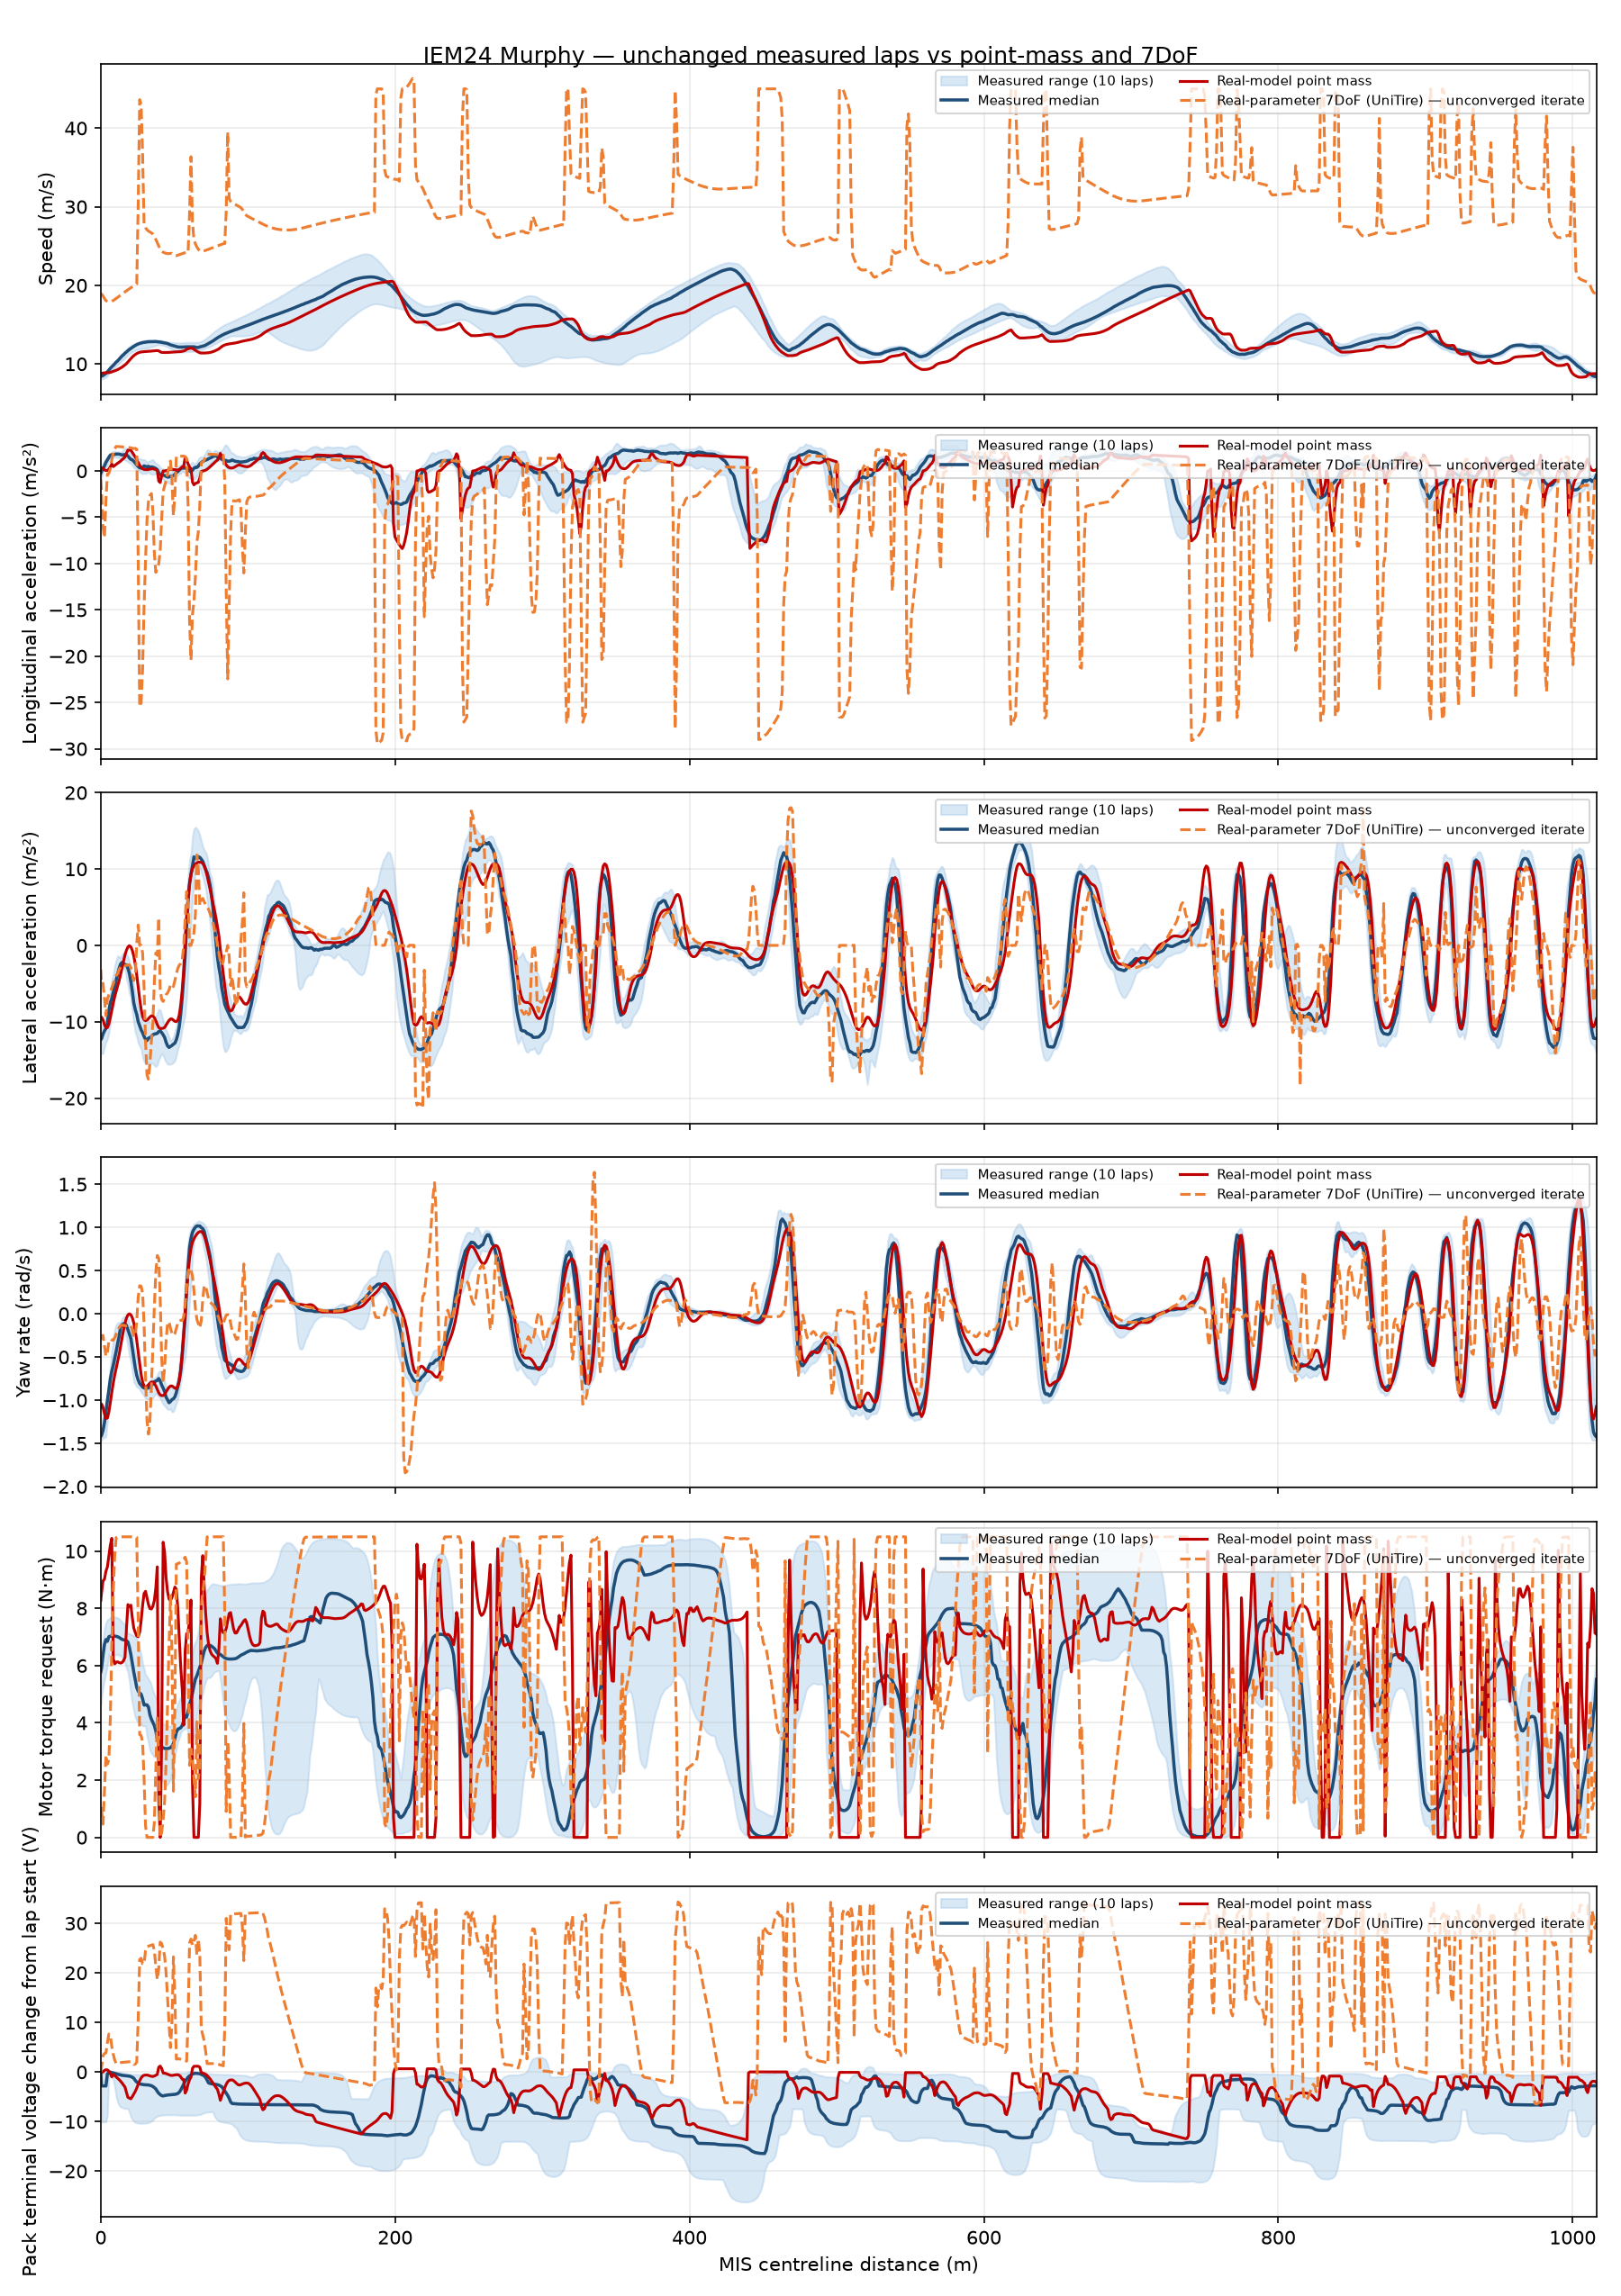

Source data for this figure (header and first rows):
track_distance_m, measured_speed_mps, point_mass_speed_mps, planar_7dof_speed_mps, measured_longitudinal_acceleration_mps2, point_mass_longitudinal_acceleration_mps…, planar_7dof_longitudinal_acceleration_mp…, measured_lateral_acceleration_mps2, point_mass_lateral_acceleration_mps2, planar_7dof_lateral_acceleration_mps2, measured_yaw_rate_rad_s, point_mass_yaw_rate_rad_s, planar_7dof_yaw_rate_rad_s, measured_motor_torque_request_nm, point_mass_motor_torque_request_nm, planar_7dof_motor_torque_request_nm, measured_pack_voltage_v, point_mass_pack_voltage_v, planar_7dof_pack_voltage_v
0.000000000000000000e+00, 8.437901269634382473e+00, 8.787494002192980602e+00, 1.893916869428689154e+01, -2.397668346054289412e-01, 2.917536953463992222e-01, -9.182495998265420845e-01, -1.229910680205070861e+01, -9.485406203092713540e+00, -3.157705158847826876e+00, -1.418741207518219305e+00, -1.077386334042564231e+00, -2.943895866889020829e-01, 5.785233087233156546e+00, 8.281093900084915305e+00, 1.056414691267626882e+00, 0.000000000000000000e+00, 0.000000000000000000e+00, 0.000000000000000000e+00
4.983826713676470788e-01, 8.443651524984613133e+00, 8.804025208378092771e+00, 1.888108119701250232e+01, -5.101490660962343382e-02, 3.329953105265922031e-01, -2.249596464017830311e+00, -1.222781909596457517e+01, -9.394819602151974536e+00, -5.036364617463247484e+00, -1.408383583531980898e+00, -1.043687315428434070e+00, -2.541694582750072540e-01, 5.907114862751162931e+00, 8.542655026687837605e+00, 9.610523483377999554e-01, -2.794339453027953724e+00, -8.325942138480968424e-02, 9.502173718519770773e-01
1.495148014102941181e+00, 8.517065813667116458e+00, 8.843191109344239464e+00, 1.866661968064982347e+01, 2.465780266200607029e-01, 2.796105431542842412e-01, -6.017201151764198563e+00, -1.160798671815754801e+01, -9.731201025072982347e+00, -4.958610234449355225e+00, -1.352601838756691821e+00, -1.083622964507582109e+00, -2.502688283003025593e-01, 6.356076698596165642e+00, 8.954640354697820825e+00, 4.609466186773637508e-01, -2.805028848684707476e+00, 9.743630198727259994e-03, 3.249223638831495009e+00
2.491913356838235227e+00, 8.643174644091057957e+00, 8.865517878261327311e+00, 1.832128483389285734e+01, 5.355841870014973471e-01, 1.227875511341794540e-01, -7.196239715944145132e+00, -1.118862657585173537e+01, -1.039762053373993389e+01, -6.929394434355232946e+00, -1.260205602855235085e+00, -1.156992779456397002e+00, -3.723612699757006816e-01, 6.735683862210370521e+00, 9.021841030549506257e+00, 1.623886755248757918e+00, -2.818428317762624591e+00, 3.076920663186228921e-01, 3.722326307765797537e+00
3.488678699573529496e+00, 8.796050140213084845e+00, 8.873271787237785091e+00, 1.804773272223772906e+01, 9.310011253665753106e-01, 4.550651030575411649e-02, -3.171681476401232658e+00, -1.087896171693882508e+01, -1.077363811743587441e+01, -9.203054766457126945e+00, -1.139704023669894095e+00, -1.211250168402739913e+00, -4.906800844784263704e-01, 6.909817470831903563e+00, 9.295944209983669992e+00, 2.876770332110257122e+00, -2.827329059175693438e+00, 4.531578391373614068e-01, 3.857175004381588224e+00
4.485444042308823320e+00, 8.981434087221174423e+00, 8.877866805030647512e+00, 1.795403948519463100e+01, 1.194738840241755140e+00, 5.398159736880688703e-02, -3.264857251798934379e-01, -1.017770562322762551e+01, -1.076180165790091614e+01, -7.002959932409374311e+00, -1.006039189416213508e+00, -1.206298228241659665e+00, -4.417180758972131249e-01, 6.850135651314909424e+00, 9.449778221595130034e+00, 2.560004402685329694e+00, -3.984275540013005878e-01, 4.350489600094533671e-01, 5.859355431281983329e+00
5.482209385044117589e+00, 9.216046858494927108e+00, 8.889242959607384975e+00, 1.793762728064080392e+01, 1.460492234219412211e+00, 1.871838563041386405e-01, -2.593778898085241091e-01, -8.502910413032434889e+00, -1.029852655510676840e+01, -6.469531959791024356e+00, -8.850444244843957975e-01, -1.136774469986668201e+00, -3.220616951488143309e-01, 7.009774912352222387e+00, 9.829903153089569301e+00, 2.719743461223846914e+00, -6.053978596816736446e-02, 1.739027776609418652e-01, 7.656050157753838903e+00
6.478974727779411857e+00, 9.436961922223524368e+00, 8.923452577142734654e+00, 1.793803146330701281e+01, 1.697882195625935120e+00, 4.476128153314010150e-01, 2.664664240517036209e-01, -7.506038486658820119e+00, -9.441966686381304541e+00, -6.036271678589583800e+00, -7.553689806153631725e-01, -1.027595241863317632e+00, -2.911425801932794877e-01, 7.028245196417699958e+00, 1.020980225811473474e+01, 4.167327302193378991e+00, -3.387786680119662941e-02, -3.494278833768476034e-01, 7.345737392075307071e+00
7.475740070514706126e+00, 9.642053254202615165e+00, 8.990607990601347410e+00, 1.798089464221000000e+01, 1.763657611106118406e+00, 7.623779630749111247e-01, 1.220317778055267643e+00, -6.945457379045022250e+00, -8.464621747943349206e+00, -5.522320344025189343e+00, -6.648996220925339484e-01, -9.098985698173032155e-01, -3.037108176938436155e-01, 7.029894322558612352e+00, 1.044646758771867034e+01, 6.723943240106649455e+00, -1.101594503090055632e-01, -1.001895945086175743e+00, 5.108863963101271111e+00
8.472505413249999506e+00, 9.812476328742739895e+00, 9.062670088374440880e+00, 1.807094164909545242e+01, 1.773157139929331549e+00, 4.752887500688589562e-01, 1.927339112278226629e+00, -6.142536859185665499e+00, -7.518409697661501134e+00, -5.035994432570896073e+00, -5.957126657950457815e-01, -8.017711429302724069e-01, -3.041086854905989401e-01, 7.033930759956254164e+00, 6.241271669787373355e+00, 8.587769747013968669e+00, -1.760220349637680592e-01, -4.511842081776649138e-01, 3.595237611208290218e+00
9.469270755985293775e+00, 1.001983722061058657e+01, 9.120080061785746040e+00, 1.819317434132755906e+01, 1.789651948674953363e+00, 5.965210153420621442e-01, 2.412075410788320440e+00, -5.444628569586637212e+00, -6.681569549952916631e+00, -4.426483740392137989e+00, -5.143524054844558213e-01, -7.091747726558497167e-01, -2.774464655733202001e-01, 7.033121044655281651e+00, 6.061227234837976319e+00, 9.856122234497412649e+00, -2.674669161257422489e-01, -7.163267987334620557e-01, 2.403233184634359532e+00
1.046603609872058804e+01, 1.022924583955564160e+01, 9.192348627520301463e+00, 1.833329749779604967e+01, 1.825176205876193780e+00, 7.247336146549114844e-01, 2.643832895426166285e+00, -4.540788925094559225e+00, -5.983322634875829493e+00, -3.954517331356714127e+00, -4.325022378098968279e-01, -6.302441987580728044e-01, -2.355075970769561766e-01, 7.019892750022361128e+00, 6.125370202269301068e+00, 1.047267849464902234e+01, -3.670233941373042819e-01, -1.005687090771857584e+00, 1.681791548932437763e+00
1.146280144145588231e+01, 1.038959492898526094e+01, 9.276650696246440120e+00, 1.847828164607662771e+01, 1.824742710248064226e+00, 8.346279980392411479e-01, 2.642721006103530446e+00, -3.729437515243132939e+00, -5.331454360131926862e+00, -3.681791538737381853e+00, -3.422060257563157015e-01, -5.540463524985174137e-01, -1.946397404911816564e-01, 7.008261043910032129e+00, 6.132138758999521322e+00, 1.049847849147660561e+01, -4.528011671231804147e-01, -1.270654953557482258e+00, 1.745631131491450105e+00
1.245956678419117658e+01, 1.060097124199385732e+01, 9.371608069132586039e+00, 1.862167061802220047e+01, 1.817788998045572813e+00, 9.439553105152681534e-01, 2.633477623317031391e+00, -3.004699819582373088e+00, -4.627152473133953059e+00, -3.179410592497357690e+00, -2.590697983573426733e-01, -4.710141945514703110e-01, -1.600656903853905633e-01, 6.983505327500571624e+00, 6.104942969366550898e+00, 1.049999676725591158e+01, -5.377028833853474410e-01, -1.544302788597519793e+00, 1.853291620841673648e+00
1.345633212692647085e+01, 1.080220534258305420e+01, 9.477743498644739972e+00, 1.876309989407510770e+01, 1.777751502910251968e+00, 1.067610227732278760e+00, 2.618681926949162797e+00, -2.440186429182597205e+00, -3.821510518924486455e+00, -2.822095627640643034e+00, -1.539186892830214370e-01, -3.782728617080676203e-01, -1.376698777989268374e-01, 6.947839910467836333e+00, 6.087583489212501142e+00, 1.049999720565784322e+01, -5.853719306051534677e-01, -1.859443045861553401e+00, 1.903493550085158859e+00
1.445309746966176512e+01, 1.101210199386397903e+01, 9.596491224440587331e+00, 1.890238371499210146e+01, 1.727116280716833430e+00, 1.207956883514720747e+00, 2.602571501331450321e+00, -2.228561012495162252e+00, -2.937015198399664850e+00, -2.617093870149010293e+00, -1.253695103493808749e-01, -2.805774277485236223e-01, -1.305536711612181322e-01, 6.917308165969839884e+00, 6.109453390029805142e+00, 1.049999733048543860e+01, -6.730047276150747937e-01, -2.224705217448672556e+00, 1.939323324929318915e+00
1.544986281239705939e+01, 1.117029617119866813e+01, 9.728669034098668789e+00, 1.903944973041950917e+01, 1.743766651930947376e+00, 1.354192619500650396e+00, 2.585206463069425808e+00, -2.407902386943612250e+00, -2.049818994819582851e+00, -2.589726252613894442e+00, -1.152760201746125535e-01, -1.872030735313176264e-01, -1.319506470726905800e-01, 6.901498483277014984e+00, 6.171616038608689792e+00, 1.049999732228329563e+01, -7.098539516759853063e-01, -2.623934904168891080e+00, 1.965454467147310424e+00
1.644662815513235543e+01, 1.136121773626410203e+01, 9.873697683080347787e+00, 1.917433849590490169e+01, 1.773026773441937376e+00, 1.499968583846119863e+00, 2.567938196498158465e+00, -2.488849183419413080e+00, -1.252439209355287186e+00, -2.632939159763727499e+00, -1.128153684178032773e-01, -1.075844348398869027e-01, -1.368347264306232214e-01, 6.892322534790030097e+00, 6.290579723154764658e+00, 1.049999739358583639e+01, -7.461495615254336577e-01, -3.041345821848267406e+00, 1.987896212968280452e+00
1.744339349786764970e+01, 1.152789319501637877e+01, 1.003872091921626186e+01, 1.930720939988589180e+01, 1.750234871953551430e+00, 1.916417265703607820e+00, 2.552348703366164706e+00, -2.588986767233364183e+00, -6.225044588105101973e-01, -2.627307023046896450e+00, -1.347132385078338990e-01, -4.833370888430956608e-02, -1.393031728853351137e-01, 6.872122355318267317e+00, 7.301126017251950095e+00, 1.049999745031469622e+01, -7.657383756769839955e-01, -4.127931645803755600e+00, 2.012095775225930083e+00
1.844015884060294397e+01, 1.168348851836472946e+01, 1.025130792404599944e+01, 1.943824922323835835e+01, 1.614874502646924448e+00, 2.259162467637195970e+00, 2.538084020592736412e+00, -3.004045579941745814e+00, -2.044434937113916440e-01, -2.552246817761002706e+00, -1.830231936811831106e-01, -1.233711827228491965e-02, -1.356860531166840800e-01, 6.825509225700264082e+00, 8.132464496590154468e+00, 1.049999749122098969e+01, -8.084732874675621961e-01, -5.113309130378297596e+00, 2.040375475291625662e+00
1.943692418333823824e+01, 1.183676433618060386e+01, 1.046890305072270166e+01, 1.956757368221747839e+01, 1.408362072713854385e+00, 2.253593636078581763e+00, 2.522535369725305010e+00, -3.683569409056977051e+00, -3.136852676852593114e-02, -2.529598702548656153e+00, -2.340814953109311980e-01, 1.164685484852012102e-04, -1.299548711750516117e-01, 6.637703534524381332e+00, 8.057687493468055351e+00, 1.049999753307786143e+01, -8.428022006601558758e-01, -5.276567712700511947e+00, 2.070647190600539034e+00
2.043368952607353251e+01, 1.197291610193141587e+01, 1.068057613812143103e+01, 1.969506007425372118e+01, 1.249012943903536232e+00, 2.237801849325947057e+00, 2.498432561302262656e+00, -4.727716682001855020e+00, -1.934108479052804308e-01, -2.911569584856506854e+00, -2.858750479979074721e-01, -1.089173534316897549e-02, -1.382224955986181003e-01, 6.388917196075183824e+00, 8.112729377903495021e+00, 1.049999762140580017e+01, -9.347320037446259500e-01, -5.411517219430152181e+00, 2.090084597281361312e+00
2.143045486880882677e+01, 1.210583051175337133e+01, 1.088065669575367522e+01, 1.982014521371601745e+01, 1.201108124043442027e+00, 2.000095800805361090e+00, 2.454948486651883144e+00, -6.021483074126998680e+00, -6.465048626974146950e-01, -3.877610887010519036e+00, -4.009069254105679381e-01, -4.600411020596856249e-02, -1.834508817258869440e-01, 6.082271685375109982e+00, 7.665087140795722398e+00, 1.049869919022622788e+01, -1.069107366436616191e+00, -4.959899524594675313e+00, 1.928700565796134470e+00
2.242722021154412104e+01, 1.223497529026420239e+01, 1.104909359185832862e+01, 1.994259006874701612e+01, 1.038428581689480046e+00, 1.747926161436797576e+00, 2.421146613338067244e+00, -7.540065014580691560e+00, -1.402309110243686874e+00, -4.601055347575772281e+00, -5.126127450307624844e-01, -1.068634255201033056e-01, -2.527845628164359648e-01, 5.771121125583091427e+00, 7.308233729775308163e+00, 1.049762804854905873e+01, -1.256572174998242586e+00, -4.435247997508895423e+00, 1.510417598282742802e+00
2.342398555427941176e+01, 1.234640863901044128e+01, 1.119575429088789242e+01, 2.006365475907814755e+01, 8.488530791189088376e-01, 1.509716613307845234e+00, 2.437055122292316245e+00, -8.393266415035455452e+00, -2.482959279031964783e+00, -3.965080099262445756e+00, -6.261183910388041785e-01, -1.951287526955141072e-01, -2.597959397663285319e-01, 5.508085362272016283e+00, 7.160268712414996628e+00, 1.049909732927983619e+01, -1.699255969703693747e+00, -3.921159492207721087e+00, 1.583603519672919901e+00
2.442075089701470603e+01, 1.245472453521756506e+01, 1.131700121063834175e+01, 2.018253362746372304e+01, 6.361826307681199832e-01, 1.218663720247119997e+00, 2.353429819718346749e+00, -9.036009721576348852e+00, -3.864845427289396174e+00, 2.260715525580280494e-01, -7.120301787120975057e-01, -3.095982839882787108e-01, -8.524982210055946641e-02, 5.236272416932205687e+00, 7.035453360588236116e+00, 1.047891986369089423e+01, -2.040526158624110131e+00, -3.244526502170401727e+00, 1.971022459319556219e+00
2.541751623975000030e+01, 1.253270516431229886e+01, 1.141018462969813108e+01, 3.028930480785592039e+01, 4.754246703088718107e-01, 9.058262629856994597e-01, -9.630668778179241940e+00, -1.000016423036126412e+01, -5.441345133953868540e+00, 2.673539963622570514e+00, -7.662740811894854787e-01, -4.429111915319903225e-01, 1.938056311152621669e-01, 5.108757187380210674e+00, 7.009235782493801636e+00, 7.542561347222602741e+00, -2.240449067733435218e+00, -2.490831235800101240e+00, 1.064336216187825812e+01
2.641428158248529456e+01, 1.261226960351609705e+01, 1.147590032179454589e+01, 4.362514015749422214e+01, 3.410109107553332963e-01, 6.140172014161761060e-01, -2.545460229096729776e+01, -1.050743552472155429e+01, -7.016883271251430187e+00, 9.763793822738458831e-06, -8.069433210370606790e-01, -5.801097133480114243e-01, 3.251817326105906902e-01, 5.043747351379253452e+00, 7.168428206911464429e+00, 3.591897239616746784e+00, -2.406971357593896244e+00, -1.773716114064427529e+00, 2.265837971422968167e+01
2.741104692522058883e+01, 1.265363052115548825e+01, 1.151828421685560677e+01, 4.303701941444579404e+01, 3.088775488159887228e-01, 3.828793142214526046e-01, -2.503744164937691252e+01, -1.105541322757221678e+01, -8.356614246896400644e+00, 2.380406817806621431e-05, -8.254460465687881721e-01, -7.014734929891722759e-01, 3.200652110540783690e-01, 5.001677390523875388e+00, 7.562423056864936655e+00, 3.557685580761040800e+00, -2.465405139319431616e+00, -1.203590928820517547e+00, 2.293178723967730548e+01
2.840781226795588310e+01, 1.271527932712445619e+01, 1.154399729236976846e+01, 3.657001042938087920e+01, 3.832631087963054295e-01, 2.332333728795293881e-01, -2.132852072628105944e+01, -1.143045050689139863e+01, -9.280085401676984702e+00, -9.845243526601554773e-01, -8.477081744878069980e-01, -7.897380064832785207e-01, 2.373977329188385887e-01, 4.839402459288008274e+00, 8.102003825902768241e+00, 3.333630164650612571e+00, -2.535458739278331208e+00, -8.349557641157616672e-01, 2.181880625306996535e+01
2.940457761069117737e+01, 1.274349967540907613e+01, 1.156027706840643710e+01, 2.776749358514557642e+01, 5.515174225237688965e-01, 1.617914377337577314e-01, -1.457132566583939415e+01, -1.190983989191095560e+01, -9.740015815338102456e+00, -5.547479435456748043e+00, -8.594282478750402410e-01, -8.377313538847804830e-01, -1.158998335529896756e-01, 4.622860790839887102e+00, 8.519572030555664810e+00, 2.062705433731203186e+00, -2.564752536436193608e+00, -6.607027346138920620e-01, 2.176339862149575310e+01
3.040134295342647164e+01, 1.277221127241932308e+01, 1.157315932729218311e+01, 2.733015872511944266e+01, 4.877937224954687068e-01, 1.424559152596889255e-01, -9.661565412850796619e+00, -1.231495735065598396e+01, -9.845198200805091560e+00, -1.254149685890901189e+01, -8.580142311801158828e-01, -8.506173844503289727e-01, -7.281379967832499744e-01, 4.631334024972503016e+00, 8.596447356680716467e+00, 3.954950086117354768e-01, -2.595922353819677841e+00, -6.174962142960112033e-01, 2.451831329839149021e+01
3.139810829616176591e+01, 1.279624546697237442e+01, 1.158496234421704152e+01, 2.706523122328595221e+01, 4.576414593304735656e-01, 1.392363756473935510e-01, -5.252751993726496593e+00, -1.244926807309787797e+01, -9.784178886758031268e+00, -1.697081613782335197e+01, -8.596112402363187410e-01, -8.409292638133579745e-01, -1.234997043625844837e+00, 4.628315802474954666e+00, 8.373068874867296785e+00, 7.229336928124840892e-07, -2.609498701246002916e+00, -6.149343885031157697e-01, 2.527374134917818083e+01
3.239487363889706018e+01, 1.282088501138107972e+01, 1.159777883714883728e+01, 2.690802127143233236e+01, 5.035601763766944794e-01, 1.639628056947928236e-01, -3.299233407726533507e+00, -1.213359472581899112e+01, -9.591334022257257175e+00, -1.751084819097314238e+01, -8.588073383711014586e-01, -8.216428015390273565e-01, -1.392550861561719477e+00, 4.552078719287949937e+00, 8.134392368485640290e+00, 6.237752031936412681e-07, -2.622947232416984242e+00, -6.841595679688907694e-01, 2.537703791760679906e+01
3.339163898163235444e+01, 1.282235638091466967e+01, 1.161337814683385261e+01, 2.678533756508764796e+01, 3.872826577037884466e-01, 2.000429370275768060e-01, -2.654378106515792979e+00, -1.207471312770626248e+01, -9.375256897388563715e+00, -1.543548775694900144e+01, -8.386406717598643423e-01, -8.023661360724468894e-01, -1.235372524554510631e+00, 4.279918455896950746e+00, 7.992328793842950141e+00, 7.249812467659530387e-07, -2.689560202960701751e+00, -7.836893583204300739e-01, 2.548093774732569727e+01
3.438840432436764871e+01, 1.282950763301093033e+01, 1.163204375298231597e+01, 2.666933834491947763e+01, 4.363834743786053627e-01, 2.329268497656798720e-01, -2.435133070419017276e+00, -1.192236913982355517e+01, -9.220603640122448041e+00, -1.244830473649750324e+01, -8.258000475784159633e-01, -7.897775902142973870e-01, -8.431249586023863429e-01, 4.128844066734335350e+00, 7.978356464004588311e+00, 9.171628529446925747e-07, -2.768208719937514939e+00, -8.765438184224194629e-01, 2.558539868045011190e+01
3.538516966710294298e+01, 1.283433301726983444e+01, 1.165277151150909951e+01, 2.651691671481093948e+01, 4.074572176710674620e-01, 2.395970307923798448e-01, -4.356705182265901755e+00, -1.170812988829600343e+01, -9.226802258371295196e+00, -1.016316659493848285e+01, -8.134818861573140936e-01, -7.891931518521014821e-01, -3.695729786995305410e-01, 4.019574047280940476e+00, 8.073069957363559368e+00, 7.621266530983101290e-07, -2.925629461045168078e+00, -9.031066277141235332e-01, 2.569155456404007509e+01
3.638193500983823014e+01, 1.284068761996685737e+01, 1.167204124631334494e+01, 2.624331418367457758e+01, 3.461740169504714526e-01, 2.032721893195855722e-01, -8.854355319272048774e+00, -1.160493481262589199e+01, -9.461229459928462759e+00, -4.814406901039880005e+00, -7.877791730678695981e-01, -8.041458754443132628e-01, 7.743097152425396090e-02, 3.905970536248477565e+00, 8.278925740456394067e+00, 5.065769751715175628e-01, -3.148929570910189213e+00, -8.185419133412779047e-01, 2.451038167522756339e+01
3.737870035257353152e+01, 1.284352400036555153e+01, 1.168695305665427853e+01, 2.584468778477432238e+01, 2.668125070737253357e-01, 1.412981355701201092e-01, -1.094685795467634648e+01, -1.157324001718633610e+01, -9.865400114940582554e+00, -9.994280050019170858e-01, -7.783349740926619464e-01, -8.345523524898095236e-01, 4.767578477093904477e-01, 3.724505834403847970e+00, 8.708035464370240675e+00, 2.352939211876437842e+00, -3.417450857259029195e+00, -6.659708700021838013e-01, 2.131074538366624438e+01
3.837546569530881868e+01, 1.282422591237430964e+01, 1.169589030917063965e+01, 2.541392261949016884e+01, 1.471106462788057123e-01, 6.764238120976702462e-02, -1.037382779306669178e+01, -1.151441872530003430e+01, -1.036108854730008488e+01, -1.301646083573862578e+00, -7.710959607302115826e-01, -8.752704905852214390e-01, 6.748870066372508747e-01, 3.429871673326764903e+00, 9.451620259419801329e+00, 4.218077830212934032e+00, -3.899161017878201463e+00, -4.807792646892039556e-01, 1.864310901470696535e+01
3.937223103804412006e+01, 1.280171391836009498e+01, 1.165900035695499604e+01, 2.500351416507511360e+01, -2.071635179521018888e-01, -1.090562013717486733e+00, -1.003228959655184838e+01, -1.127441679216950376e+01, -1.075276994523472851e+01, 3.631890050014671356e+00, -7.491704426445725540e-01, -9.138958888931989488e-01, 6.419054392245207019e-01, 3.368002590343492919e+00, 1.329971556274272437e+00, 2.795241721630304710e+00, -4.305790564789539587e+00, 9.728598476026490971e-01, 2.086524000011934277e+01
4.036899638077940722e+01, 1.277615832750533897e+01, 1.155048053736728342e+01, 2.463023345126710595e+01, -4.036466443240582791e-01, -1.251115453381564047e+00, -8.615396297020510019e+00, -1.120548374585061779e+01, -1.089331650681444508e+01, -5.733697682995614109e+00, -7.775102596805970601e-01, -9.378232071397244463e-01, 1.718333621334191541e-01, 3.233866831575923584e+00, 0.000000000000000000e+00, 5.328944600653585283e-05, -4.554679821262315187e+00, 1.189528869297078018e+00, 2.619133922690264171e+01
4.136576172351470859e+01, 1.275192473597928178e+01, 1.146146557778444119e+01, 2.435641849751912957e+01, -4.301017376774565193e-01, -5.112888499125177733e-01, -5.147341908035463653e+00, -1.140736228090790583e+01, -1.087765816055608781e+01, -7.067234821039100723e+00, -8.249886108770994042e-01, -9.471814059163891075e-01, -5.095834756070387606e-01, 3.165594742178337473e+00, 3.419785576284791961e+00, 1.640418462377541131e-01, -4.773824782653937504e+00, 7.222363867821286476e-01, 2.588065220378064168e+01
4.236252706624999576e+01, 1.269987111300613947e+01, 1.145165966935785562e+01, 2.420815362251772385e+01, -4.523212919862821257e-01, -4.509104003288651359e-03, -2.236210239198918703e+00, -1.170149214240370839e+01, -1.084184357496770801e+01, -7.349031339410845298e+00, -8.584279000454331232e-01, -9.453586906353425023e-01, -7.980793659425899911e-01, 3.130271492601632843e+00, 1.031131519334702595e+01, 6.169340241920860946e-01, -4.834127044384489480e+00, -2.148460529414251141e-01, 2.485703456018927682e+01
4.335929240898529713e+01, 1.267134005460023261e+01, 1.145188634115638848e+01, 2.412870344687472723e+01, -4.922454203893541491e-01, 7.747679184541632997e-04, -1.607018501757491169e+00, -1.203168256483509424e+01, -1.075707101657127929e+01, -6.862208044583355537e+00, -9.007973512377155378e-01, -9.348165702574631197e-01, -6.258373118881500607e-01, 3.106293614801829417e+00, 9.961097654612970587e+00, 1.263838906839234388e+00, -4.740368131984837419e+00, -2.289755166771101358e-01, 2.334899841829326306e+01
4.435605775172058429e+01, 1.263922976114257146e+01, 1.145288567889791587e+01, 2.406996253553893439e+01, -5.736272241631139579e-01, 3.537564361490553450e-02, -1.060996916890858399e+00, -1.267063286101005026e+01, -1.043431649179368392e+01, -6.450355714239210947e+00, -9.647877373241693366e-01, -9.033952946905404735e-01, -3.151519816165112009e-01, 3.099801611495531795e+00, 9.069532122909945926e+00, 2.606911413989150272e+00, -4.688355385278146770e+00, -3.176287932758441457e-01, 2.006455924747672270e+01
4.535282309445588567e+01, 1.258348503918422701e+01, 1.145805041579137828e+01, 2.403769740143045297e+01, -6.627856933185538590e-01, 8.309917154058525657e-02, -2.951962934372848735e-01, -1.314328290842589908e+01, -1.010936535673096870e+01, -6.232857326617343929e+00, -9.948713117415064477e-01, -8.750527803897939494e-01, -1.135314645366266584e-01, 3.102962901322311229e+00, 8.586565203461351103e+00, 4.658138409772467625e+00, -4.649337165977805775e+00, -4.408525307568424978e-01, 1.489755143522415892e+01
4.634958843719117283e+01, 1.251109192598549669e+01, 1.146741023313213681e+01, 2.403789034534830904e+01, -6.502560815273898953e-01, 1.314660805252257092e-01, 4.166770280467572141e-01, -1.335790861403130236e+01, -9.821225649771305299e+00, -5.837216534924089650e+00, -1.028793616288610879e+00, -8.505021207115965876e-01, -9.201830568197899574e-02, 3.114038235360202300e+00, 8.326822061596223179e+00, 6.648368994320560610e+00, -4.621518531296568533e+00, -5.674518606817855471e-01, 9.728162901850851085e+00
4.734635377992647420e+01, 1.242375943180359954e+01, 1.148070621765310761e+01, 2.406841354616086548e+01, -5.647177114938772835e-01, 1.707099518169220009e-01, 1.070587925984712863e+00, -1.322440282813588830e+01, -9.633637573731887116e+00, -5.217101361233982715e+00, -1.015086215254287216e+00, -8.359786371981212660e-01, -1.651087716879169331e-01, 3.131282560899433243e+00, 8.280387263376175255e+00, 8.442198358058785601e+00, -4.605088285076572419e+00, -6.727300307195491769e-01, 4.905439678823881877e+00
4.834311912266176137e+01, 1.236900788979503929e+01, 1.149637594106130933e+01, 2.407305656493670654e+01, -5.713950940839718218e-01, 1.792400958852255199e-01, -8.050831734425045738e-01, -1.310186429307680633e+01, -9.627396648074791230e+00, -5.065771478335641120e+00, -9.921483588205495252e-01, -8.352018604235393884e-01, -2.266463249164750449e-01, 3.187962125907239930e+00, 8.375306595779154151e+00, 6.545370753585144641e+00, -4.580569561912827936e+00, -7.013199765464150914e-01, 9.901353580059890191e+00
4.933988446539706274e+01, 1.230798969142441202e+01, 1.151103686389354586e+01, 2.395189641705048444e+01, -4.891061934148743795e-01, 1.555429319946540212e-01, -4.833160425320804698e+00, -1.292529638312610096e+01, -9.785039843870990239e+00, -5.382776819844546701e+00, -9.847130584259968789e-01, -8.464514524899500181e-01, -2.502842795362005823e-01, 3.274412083512628246e+00, 8.552978484206519738e+00, 1.612139936643652405e+00, -4.548111030572721702e+00, -6.479137814625346437e-01, 2.321397279822429027e+01
5.033664980813234990e+01, 1.225266171625074207e+01, 1.152331390665610833e+01, 2.379340767003072443e+01, -3.732660202028859064e-01, 1.313845557077093773e-01, -2.548095307473350779e+00, -1.280026129659773204e+01, -9.944246176082671695e+00, -4.604253097214088264e+00, -9.609830472332244744e-01, -8.610974459506144374e-01, -2.282378059329825404e-01, 3.446405531993504745e+00, 8.745163197262202814e+00, 4.695509938085277390e+00, -4.505525218664352849e+00, -5.923627432613329802e-01, 1.530451995449470814e+01
5.133341515086765128e+01, 1.219692041533439664e+01, 1.153403333281619503e+01, 2.377099579535211760e+01, -1.641595115334382182e-01, 1.159674999156054542e-01, 1.585386970626374792e+00, -1.234633958337208171e+01, -9.982387119237696282e+00, -3.755724256869932720e+00, -9.118645693785012440e-01, -8.644279564770011026e-01, -1.672126982815158036e-01, 3.671032662578079808e+00, 8.662888254618344774e+00, 9.551090928001567448e+00, -4.452552107223924693e+00, -5.582855821782004568e-01, 2.594222919649610049e+00
5.233018049360293844e+01, 1.215969241345911911e+01, 1.154346634804536542e+01, 2.383604217753110177e+01, -7.004278913511910454e-02, 1.107429531777098380e-01, 1.584171960438379267e+00, -1.164599452304314298e+01, -9.784766491208776173e+00, -3.020010142947834542e+00, -8.378831297951219170e-01, -8.386179185690013638e-01, -1.079502960710323756e-01, 3.778627964291675134e+00, 7.995638267904549679e+00, 9.559138626170485153e+00, -4.322705790276695659e+00, -5.496605942377073006e-01, 2.647399962537633655e+00
5.332694583633823981e+01, 1.214242311291306997e+01, 1.155429794024248302e+01, 2.390074089390252610e+01, 9.781932391055858655e-02, 1.564628515950953758e-01, 1.584075369066568761e+00, -1.062548966949960949e+01, -9.113612970557925408e+00, -2.577995324905729468e+00, -7.685039667147435249e-01, -7.674090495676196833e-01, -7.676503959509856090e-02, 3.802064531104519141e+00, 6.931352097230668363e+00, 9.585915624495013887e+00, -4.078584743139517244e+00, -6.713158471808355898e-01, 2.642705252385667336e+00
5.432371117907352698e+01, 1.213977316579032006e+01, 1.157204316399881350e+01, 2.396570680029275735e+01, 2.410228647772533761e-01, 2.744865514318666766e-01, 1.593014859308595987e+00, -8.940522927466254544e+00, -7.829096241290034897e+00, -2.367267436316232487e+00, -6.589734880695976571e-01, -6.408661235949890678e-01, -7.498653567606528014e-02, 3.831458436633947695e+00, 5.932995327838421318e+00, 9.641185557780671544e+00, -3.630411536721106724e+00, -9.806218555071382070e-01, 2.555842094842546430e+00
5.532047652180882835e+01, 1.213995353411752909e+01, 1.160301074316995873e+01, 2.403147482218471254e+01, 3.162560064511620306e-01, 4.524741303477171073e-01, 1.609767996984050598e+00, -6.823678822938436639e+00, -5.897740325186155985e+00, -1.889323544378452402e+00, -4.853609415481418554e-01, -4.590863161821960303e-01, -7.728224351974539996e-02, 3.910752008463638241e+00, 5.175122372042900487e+00, 9.707547419712721393e+00, -3.026745432949799586e+00, -1.450800343801120107e+00, 2.442686746050526381e+00
5.631724186454411551e+01, 1.215347438372655020e+01, 1.164752669344241198e+01, 2.409786012906880259e+01, 3.128635549094987978e-01, 4.651736949644506569e-01, 1.604844986475874258e+00, -4.186098294056826319e+00, -3.405506337726848631e+00, -9.853326250202935899e-02, -2.524167972177840946e-01, -2.334833131761684111e-01, -3.363986508704520928e-02, 4.060986888692129426e+00, 3.919438264531930560e+00, 9.728885790789002286e+00, -2.465698805596866272e+00, -1.503850845645615664e+00, 2.466453536453514062e+00
5.731400720727941689e+01, 1.216714853670560714e+01, 1.171812899674301001e+01, 2.416330178495462988e+01, 3.226133059962416061e-01, 1.474430496745986474e+00, 1.541359879383166431e+00, -1.292023277493854705e+00, 6.177961256253154954e-01, 3.415232603701205072e+00, -4.471332337828442388e-02, 1.469289293176215608e-02, 1.026399075965574309e-01, 4.245815918269753908e+00, 6.498108020650702699e+00, 9.789018259220688023e+00, -1.899261493777144594e+00, -4.254218790750428525e+00, 2.308019421415565375e+00
5.831077255001470405e+01, 1.217191777424250176e+01, 1.184764460156435817e+01, 2.422364751062831800e+01, 2.550498722872086010e-01, 1.236697572340247575e+00, 1.341105323626938350e+00, 2.594945648539314753e+00, 3.744155187989330891e+00, 7.049460061630984598e+00, 2.911751471592660678e-01, 2.598804671587158777e-01, 3.124700399098393477e-01, 4.203036680415076276e+00, 7.115158640515920396e+00, 9.631129886243165572e+00, -1.480172210404995248e+00, -3.667174838456276120e+00, 2.170579970371818490e+00
... 961 more rows
